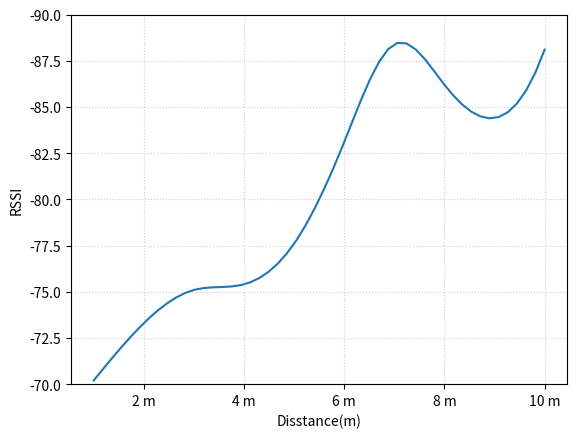

Write Python code to recreate this figure.
from matplotlib import get_backend, pyplot as plt
import numpy as np
import matplotlib.ticker as mticker
#encoding='gbk'
# from matplotlib import font_manager
 
# my_font = font_manager.FontProperties(fname="/System/Library/Fonts/PingFang.ttc")
 
x = [1,2,3,4,5,6,7,8,9,10]
 
y = [-70.2,-73.3,-75.1,-75.4,-77.6,-83.1,-88.4,-86.2,-84.4,-88.1]

# plt.xlabel("Disstance（m）")
# plt.ylabel("RSSI值")
# color可以百度颜色代码
# plt.plot(x,y)
 
#绘制网格
plt.grid(alpha=0.6,linestyle=':')

 
#展示
# plt.show()
from scipy.interpolate import make_interp_spline
 # 插值法，50表示插值个数，个数>=实际数据个数，一般来说差值个数越多，曲线越平滑
x_new = np.linspace(min(x),max(x),50) 
 
y_smooth = make_interp_spline(x, y)(x_new)
 
plt.plot(x_new, y_smooth)
plt.xlabel("Disstance(m)")
plt.ylabel("RSSI")
plt.ylim(-70.0,-90.0)
plt.gca().xaxis.set_major_formatter(mticker.FormatStrFormatter('%d m'))
 
plt.show()